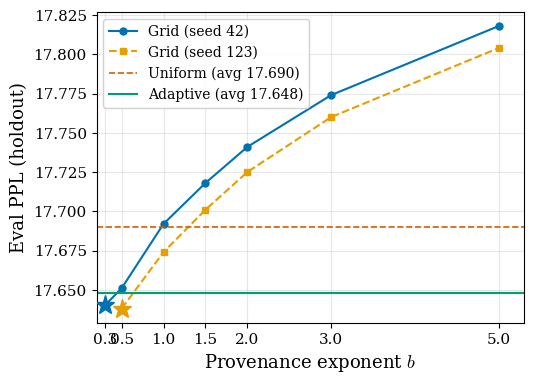

Reproduce this figure in Python. (Note: this script raises an exception after producing the figure.)
# Fig 2: b-PPL Curve — eval PPL vs provenance exponent b
# Data: grid sweep runs (seed42 full, seed123 b>=0.5), uniform & adaptive baselines
import matplotlib
matplotlib.use('Agg')
import matplotlib.pyplot as plt
import numpy as np

plt.rcParams.update({
    'font.size': 12, 'axes.labelsize': 13, 'axes.titlesize': 14,
    'xtick.labelsize': 11, 'ytick.labelsize': 11,
    'legend.fontsize': 10, 'figure.dpi': 150,
    'font.family': 'serif', 'mathtext.fontset': 'cm',
})

# Colorblind-safe palette (Okabe-Ito)
C_BLUE = '#0072B2'
C_ORANGE = '#E69F00'
C_GREEN = '#009E73'
C_RED = '#D55E00'
C_PURPLE = '#CC79A7'

b_seed42 = [0.3, 0.5, 1.0, 1.5, 2.0, 3.0, 5.0]
ppl_seed42 = [17.64, 17.651, 17.692, 17.718, 17.741, 17.774, 17.818]

b_seed123 = [0.5, 1.0, 1.5, 2.0, 3.0, 5.0]
ppl_seed123 = [17.638, 17.674, 17.701, 17.725, 17.76, 17.804]

uniform_42, uniform_123 = 17.694, 17.686
adaptive_42, adaptive_123 = 17.653, 17.643

fig, ax = plt.subplots(figsize=(5.5, 4))

ax.plot(b_seed42, ppl_seed42, 'o-', color=C_BLUE, lw=1.5, ms=5, label='Grid (seed 42)')
ax.plot(b_seed123, ppl_seed123, 's--', color=C_ORANGE, lw=1.5, ms=5, label='Grid (seed 123)')

# Highlight grid-best
best_idx_42 = int(np.argmin(ppl_seed42))
best_idx_123 = int(np.argmin(ppl_seed123))
ax.plot(b_seed42[best_idx_42], ppl_seed42[best_idx_42], '*', color=C_BLUE, ms=14, zorder=5)
ax.plot(b_seed123[best_idx_123], ppl_seed123[best_idx_123], '*', color=C_ORANGE, ms=14, zorder=5)

# Baselines
ax.axhline(np.mean([uniform_42, uniform_123]), color=C_RED, ls='--', lw=1.2, label=f'Uniform (avg {np.mean([uniform_42, uniform_123]):.3f})')
ax.axhline(np.mean([adaptive_42, adaptive_123]), color=C_GREEN, ls='-', lw=1.5, label=f'Adaptive (avg {np.mean([adaptive_42, adaptive_123]):.3f})')

ax.set_xlabel('Provenance exponent $b$')
ax.set_ylabel('Eval PPL (holdout)')
ax.set_xticks(b_seed42)
ax.legend(loc='upper left', framealpha=0.9)
ax.set_xlim(0.2, 5.3)
ax.grid(True, alpha=0.3)

plt.tight_layout()
out = '/root/provenance_weight_training/output/figures/fig2_b_ppl_curve.pdf'
plt.savefig(out, bbox_inches='tight')
print(f'Saved: {out}')
